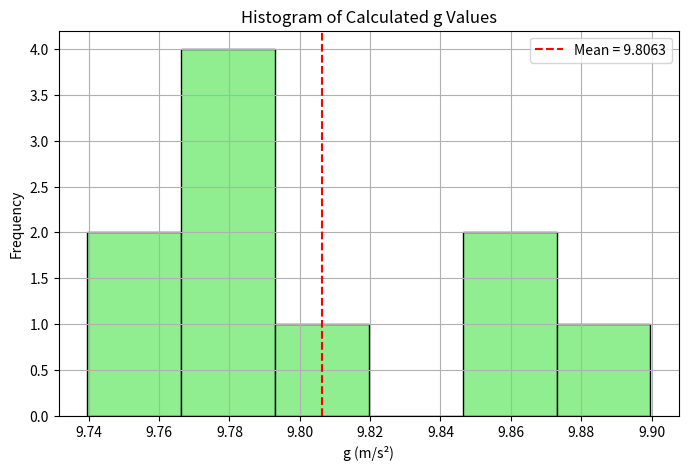
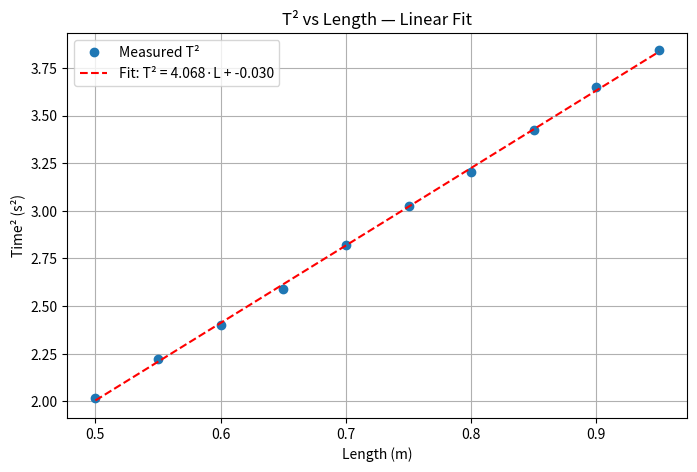

Write Python code to recreate these figures, in order.
import numpy as np
import pandas as pd
import matplotlib.pyplot as plt

# Simulated data: Length (m) and Time Period (s)
data = [
    {'L': 0.50, 'T': 1.42},
    {'L': 0.55, 'T': 1.49},
    {'L': 0.60, 'T': 1.55},
    {'L': 0.65, 'T': 1.61},
    {'L': 0.70, 'T': 1.68},
    {'L': 0.75, 'T': 1.74},
    {'L': 0.80, 'T': 1.79},
    {'L': 0.85, 'T': 1.85},
    {'L': 0.90, 'T': 1.91},
    {'L': 0.95, 'T': 1.96},
]

# Calculate g for each trial
results = []
for trial in data:
    L = trial['L']
    T = trial['T']
    g_calc = (4 * np.pi**2 * L) / T**2
    results.append({'Length (m)': L, 'Time (s)': T, 'Calculated g (m/s²)': g_calc})
    print(f"L = {L:.2f} m, T = {T:.2f} s → g = {g_calc:.4f} m/s²")

# Create DataFrame
df = pd.DataFrame(results)

# Stats
g_values = df['Calculated g (m/s²)'].values
mean_g = np.mean(g_values)
std_dev = np.std(g_values, ddof=1)
std_err = std_dev / np.sqrt(len(g_values))

print("\n=== Summary Statistics ===")
print(f"Mean g: {mean_g:.4f} m/s²")
print(f"Standard Deviation: {std_dev:.4f} m/s²")
print(f"Standard Error: {std_err:.4f} m/s²")

# Plot Histogram
plt.figure(figsize=(8, 5))
plt.hist(g_values, bins=6, edgecolor='black', color='lightgreen')
plt.axvline(mean_g, color='red', linestyle='--', label=f"Mean = {mean_g:.4f}")
plt.title("Histogram of Calculated g Values")
plt.xlabel("g (m/s²)")
plt.ylabel("Frequency")
plt.legend()
plt.grid(True)
plt.show()
import numpy as np
import pandas as pd
import matplotlib.pyplot as plt
from scipy.stats import linregress

# Simulated data again
data = [
    {'L': 0.50, 'T': 1.42},
    {'L': 0.55, 'T': 1.49},
    {'L': 0.60, 'T': 1.55},
    {'L': 0.65, 'T': 1.61},
    {'L': 0.70, 'T': 1.68},
    {'L': 0.75, 'T': 1.74},
    {'L': 0.80, 'T': 1.79},
    {'L': 0.85, 'T': 1.85},
    {'L': 0.90, 'T': 1.91},
    {'L': 0.95, 'T': 1.96},
]

# Prepare data
L = np.array([entry['L'] for entry in data])
T = np.array([entry['T'] for entry in data])
T_squared = T**2

# Linear regression T² = mL + c
slope, intercept, r_value, p_value, std_err = linregress(L, T_squared)
g_fit = 4 * np.pi**2 / slope

print(f"Fitted Line: T² = {slope:.4f}·L + {intercept:.4f}")
print(f"Calculated g from fit: {g_fit:.4f} m/s²")
print(f"R-squared: {r_value**2:.5f} (goodness of fit)")

# Plot
plt.figure(figsize=(8, 5))
plt.plot(L, T_squared, 'o', label='Measured T²')
plt.plot(L, slope * L + intercept, 'r--', label=f'Fit: T² = {slope:.3f}·L + {intercept:.3f}')
plt.xlabel('Length (m)')
plt.ylabel('Time² (s²)')
plt.title('T² vs Length — Linear Fit')
plt.legend()
plt.grid(True)
plt.show()
